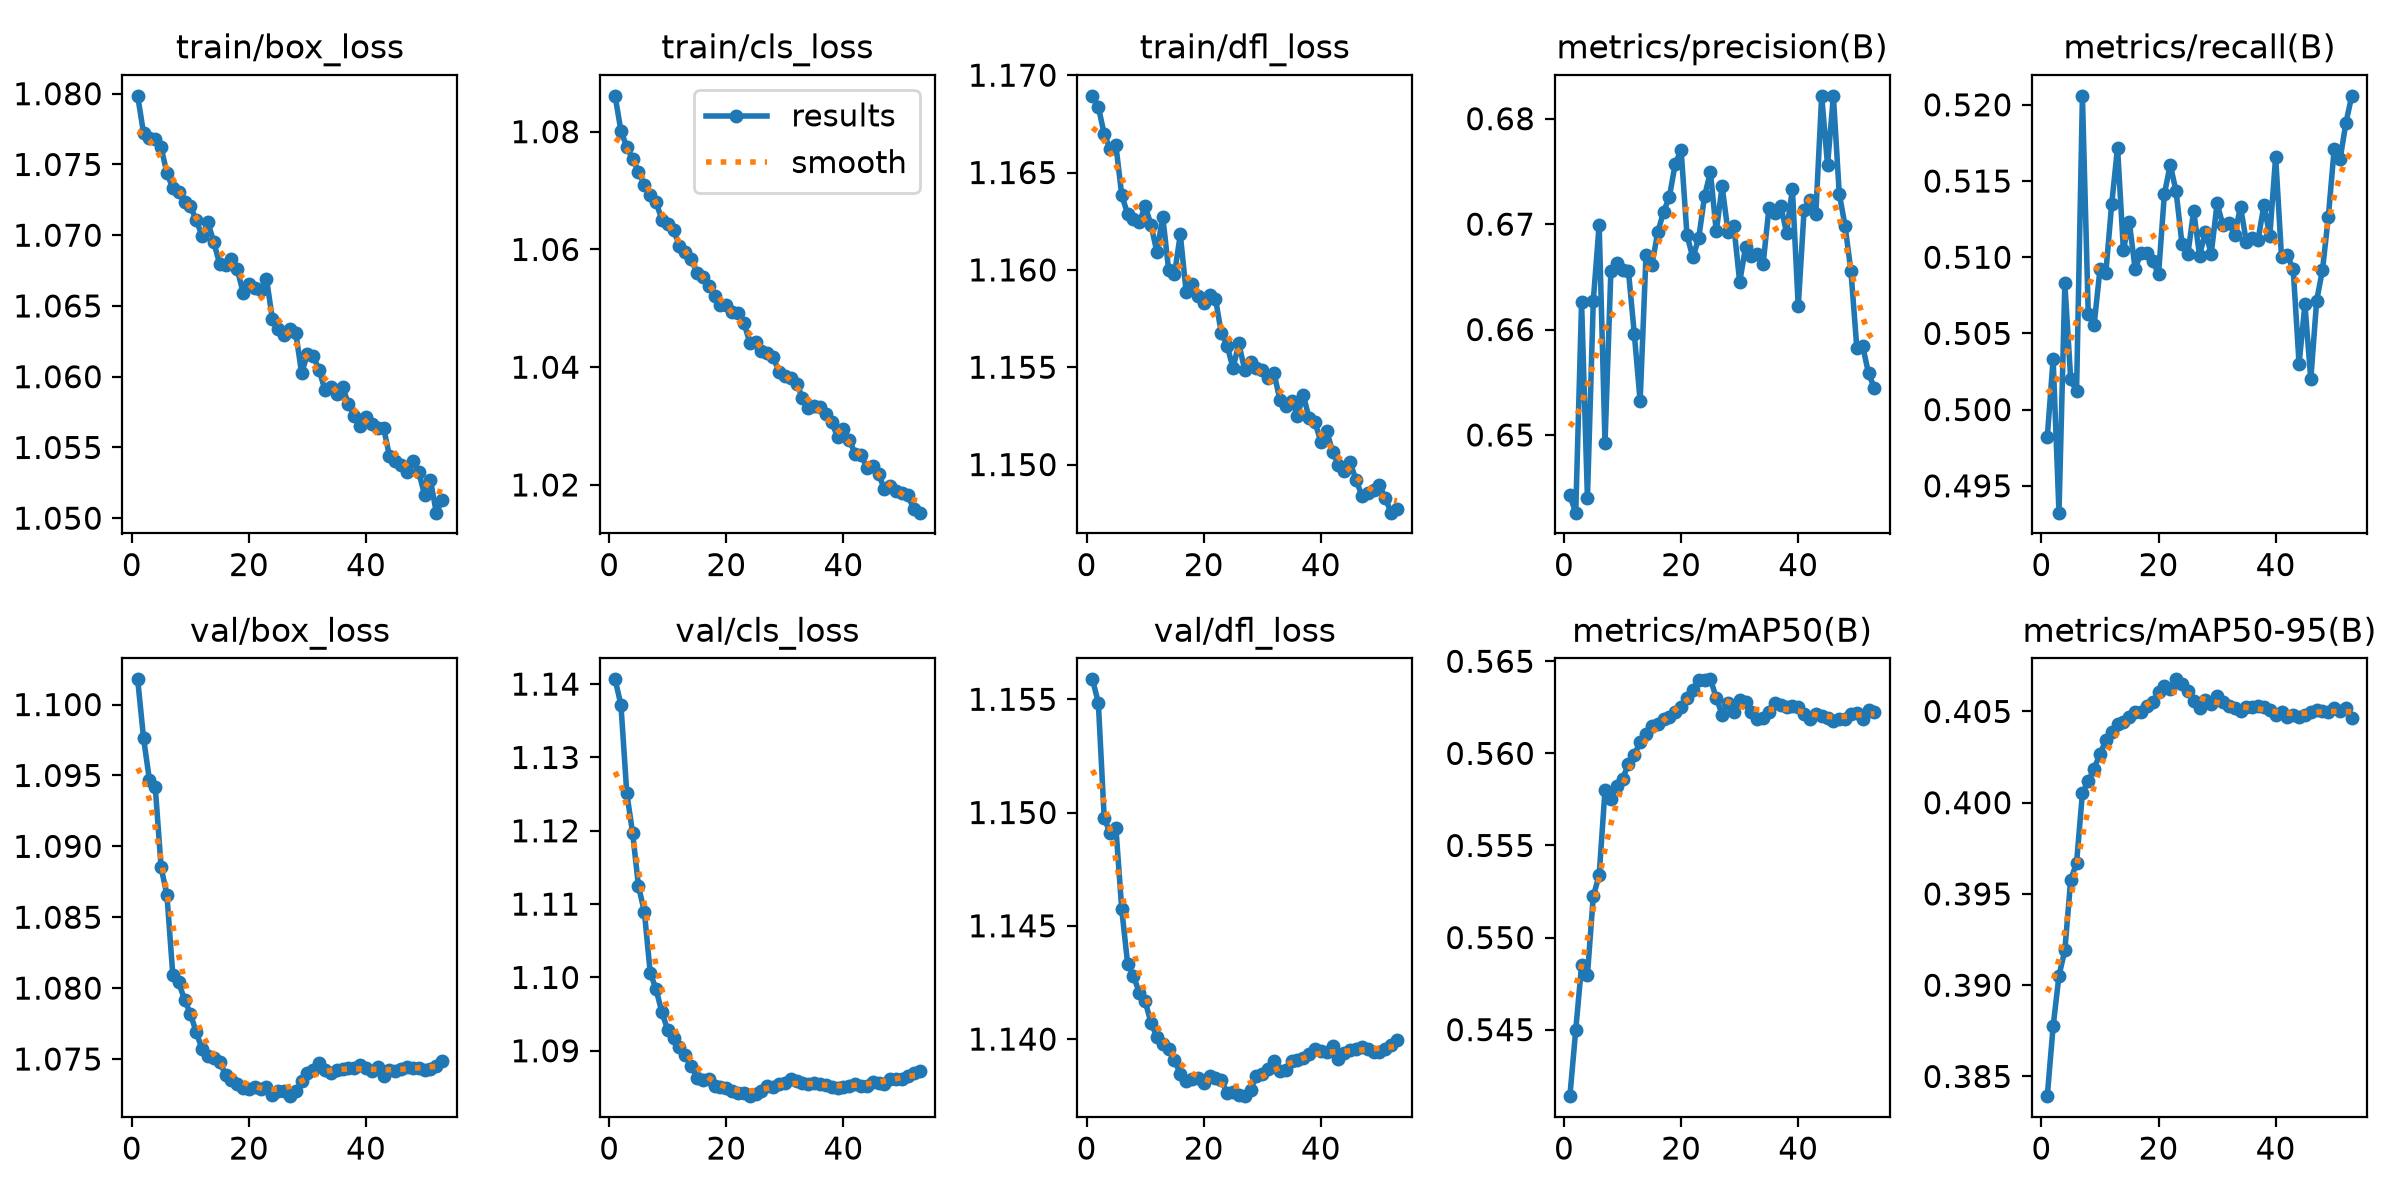

Values plotted in this chart, from the file beside it:
epoch, time, train/box_loss, train/cls_loss, train/dfl_loss, metrics/precision(B), metrics/recall(B), metrics/mAP50(B), metrics/mAP50-95(B), val/box_loss, val/cls_loss, val/dfl_loss, lr/pg0, lr/pg1, lr/pg2
1, 613.8, 1.08, 1.086, 1.169, 0.6443, 0.4982, 0.5414, 0.3839, 1.102, 1.141, 1.156, 0.0005, 0.0005, 0.0005
2, 1230, 1.077, 1.08, 1.168, 0.6426, 0.5033, 0.545, 0.3877, 1.098, 1.137, 1.155, 0.000496, 0.000496, 0.000496
3, 1846, 1.077, 1.077, 1.167, 0.6626, 0.4932, 0.5485, 0.3905, 1.095, 1.125, 1.15, 0.000492, 0.000492, 0.000492
4, 2461, 1.077, 1.075, 1.166, 0.644, 0.5083, 0.548, 0.3919, 1.094, 1.12, 1.149, 0.000488, 0.000488, 0.000488
5, 3077, 1.076, 1.073, 1.166, 0.6627, 0.502, 0.5523, 0.3958, 1.089, 1.112, 1.149, 0.000484, 0.000484, 0.000484
6, 3694, 1.074, 1.071, 1.164, 0.67, 0.5012, 0.5534, 0.3967, 1.087, 1.109, 1.146, 0.00048, 0.00048, 0.00048
7, 4310, 1.073, 1.069, 1.163, 0.6492, 0.5205, 0.558, 0.4005, 1.081, 1.101, 1.143, 0.000476, 0.000476, 0.000476
8, 4927, 1.073, 1.068, 1.163, 0.6655, 0.5063, 0.5575, 0.4012, 1.08, 1.098, 1.143, 0.000472, 0.000472, 0.000472
9, 5543, 1.072, 1.065, 1.162, 0.6663, 0.5056, 0.5582, 0.4019, 1.079, 1.095, 1.142, 0.000468, 0.000468, 0.000468
10, 6159, 1.072, 1.064, 1.163, 0.6656, 0.5092, 0.5586, 0.4027, 1.078, 1.093, 1.142, 0.000464, 0.000464, 0.000464
11, 6776, 1.071, 1.063, 1.162, 0.6655, 0.509, 0.5594, 0.4034, 1.077, 1.092, 1.141, 0.00046, 0.00046, 0.00046
12, 7392, 1.07, 1.061, 1.161, 0.6596, 0.5135, 0.5599, 0.4039, 1.076, 1.091, 1.14, 0.000456, 0.000456, 0.000456
13, 8008, 1.071, 1.06, 1.163, 0.6532, 0.5172, 0.5606, 0.4043, 1.075, 1.089, 1.14, 0.000452, 0.000452, 0.000452
14, 8624, 1.069, 1.058, 1.16, 0.6671, 0.5105, 0.5611, 0.4044, 1.075, 1.088, 1.14, 0.000448, 0.000448, 0.000448
15, 9240, 1.068, 1.056, 1.16, 0.6661, 0.5123, 0.5615, 0.4047, 1.075, 1.086, 1.139, 0.000444, 0.000444, 0.000444
16, 9857, 1.068, 1.055, 1.162, 0.6692, 0.5092, 0.5616, 0.405, 1.074, 1.086, 1.138, 0.00044, 0.00044, 0.00044
17, 10474, 1.068, 1.054, 1.159, 0.6712, 0.5103, 0.5619, 0.405, 1.073, 1.086, 1.138, 0.000436, 0.000436, 0.000436
18, 11091, 1.068, 1.052, 1.159, 0.6726, 0.5103, 0.562, 0.4053, 1.073, 1.085, 1.138, 0.000432, 0.000432, 0.000432
19, 11707, 1.066, 1.051, 1.159, 0.6757, 0.5098, 0.5622, 0.4055, 1.073, 1.085, 1.138, 0.000428, 0.000428, 0.000428
20, 12324, 1.067, 1.051, 1.158, 0.677, 0.5089, 0.5625, 0.4061, 1.073, 1.085, 1.138, 0.000424, 0.000424, 0.000424
21, 12940, 1.066, 1.049, 1.159, 0.6689, 0.5141, 0.563, 0.4064, 1.073, 1.085, 1.138, 0.00042, 0.00042, 0.00042
22, 13558, 1.066, 1.049, 1.159, 0.6669, 0.5161, 0.5634, 0.4062, 1.073, 1.084, 1.138, 0.000416, 0.000416, 0.000416
23, 14175, 1.067, 1.048, 1.157, 0.6686, 0.5143, 0.564, 0.4068, 1.073, 1.084, 1.138, 0.000412, 0.000412, 0.000412
24, 14791, 1.064, 1.044, 1.156, 0.6727, 0.5109, 0.564, 0.4065, 1.072, 1.084, 1.138, 0.000408, 0.000408, 0.000408
25, 15408, 1.063, 1.044, 1.155, 0.6749, 0.5102, 0.564, 0.4061, 1.073, 1.084, 1.138, 0.000404, 0.000404, 0.000404
26, 16024, 1.063, 1.043, 1.156, 0.6693, 0.5131, 0.563, 0.4056, 1.073, 1.084, 1.138, 0.0004, 0.0004, 0.0004
27, 16641, 1.063, 1.042, 1.155, 0.6736, 0.5101, 0.5621, 0.4052, 1.072, 1.085, 1.137, 0.000396, 0.000396, 0.000396
28, 17258, 1.063, 1.042, 1.155, 0.6693, 0.5117, 0.5627, 0.4057, 1.073, 1.085, 1.138, 0.000392, 0.000392, 0.000392
29, 17874, 1.06, 1.039, 1.155, 0.6698, 0.5102, 0.5623, 0.4054, 1.073, 1.085, 1.138, 0.000388, 0.000388, 0.000388
30, 18491, 1.062, 1.038, 1.155, 0.6645, 0.5135, 0.5629, 0.4058, 1.074, 1.086, 1.138, 0.000384, 0.000384, 0.000384
31, 19108, 1.061, 1.038, 1.154, 0.6678, 0.5121, 0.5628, 0.4055, 1.074, 1.086, 1.139, 0.00038, 0.00038, 0.00038
32, 19724, 1.06, 1.037, 1.155, 0.6669, 0.5122, 0.5623, 0.4053, 1.075, 1.086, 1.139, 0.000376, 0.000376, 0.000376
33, 20341, 1.059, 1.035, 1.153, 0.6671, 0.5115, 0.5619, 0.4052, 1.074, 1.086, 1.139, 0.000372, 0.000372, 0.000372
34, 20958, 1.059, 1.033, 1.153, 0.6662, 0.5133, 0.5619, 0.405, 1.074, 1.085, 1.139, 0.000368, 0.000368, 0.000368
35, 21575, 1.059, 1.033, 1.153, 0.6716, 0.511, 0.5623, 0.4052, 1.074, 1.086, 1.139, 0.000364, 0.000364, 0.000364
36, 22192, 1.059, 1.033, 1.153, 0.671, 0.5112, 0.5627, 0.4052, 1.074, 1.085, 1.139, 0.00036, 0.00036, 0.00036
37, 22809, 1.058, 1.032, 1.154, 0.6718, 0.5111, 0.5626, 0.4053, 1.074, 1.085, 1.139, 0.000356, 0.000356, 0.000356
38, 23427, 1.057, 1.031, 1.152, 0.6692, 0.5134, 0.5625, 0.4052, 1.074, 1.085, 1.139, 0.000352, 0.000352, 0.000352
39, 24043, 1.057, 1.028, 1.152, 0.6733, 0.5114, 0.5626, 0.4051, 1.075, 1.085, 1.14, 0.000348, 0.000348, 0.000348
40, 24660, 1.057, 1.03, 1.151, 0.6622, 0.5166, 0.5625, 0.4048, 1.074, 1.085, 1.139, 0.000344, 0.000344, 0.000344
41, 25276, 1.057, 1.028, 1.152, 0.6714, 0.51, 0.5622, 0.405, 1.074, 1.085, 1.139, 0.00034, 0.00034, 0.00034
42, 25892, 1.056, 1.025, 1.151, 0.6723, 0.5101, 0.5619, 0.4047, 1.074, 1.085, 1.14, 0.000336, 0.000336, 0.000336
43, 26509, 1.056, 1.025, 1.15, 0.671, 0.5092, 0.5621, 0.4048, 1.074, 1.085, 1.139, 0.000332, 0.000332, 0.000332
44, 27126, 1.054, 1.023, 1.15, 0.6822, 0.503, 0.562, 0.4047, 1.074, 1.085, 1.139, 0.000328, 0.000328, 0.000328
45, 27743, 1.054, 1.023, 1.15, 0.6756, 0.5069, 0.5619, 0.4048, 1.074, 1.086, 1.139, 0.000324, 0.000324, 0.000324
46, 28360, 1.054, 1.022, 1.149, 0.6822, 0.502, 0.5617, 0.405, 1.074, 1.086, 1.14, 0.00032, 0.00032, 0.00032
47, 28976, 1.053, 1.019, 1.148, 0.6729, 0.5071, 0.5619, 0.4051, 1.074, 1.086, 1.14, 0.000316, 0.000316, 0.000316
48, 29586, 1.054, 1.02, 1.149, 0.6698, 0.5092, 0.5619, 0.405, 1.074, 1.086, 1.14, 0.000312, 0.000312, 0.000312
49, 30195, 1.053, 1.019, 1.149, 0.6655, 0.5127, 0.5621, 0.405, 1.074, 1.086, 1.139, 0.000308, 0.000308, 0.000308
50, 30804, 1.052, 1.019, 1.149, 0.6583, 0.5171, 0.5622, 0.4052, 1.074, 1.086, 1.139, 0.000304, 0.000304, 0.000304
51, 31413, 1.053, 1.018, 1.148, 0.6584, 0.5164, 0.5619, 0.4051, 1.074, 1.087, 1.14, 0.0003, 0.0003, 0.0003
52, 32023, 1.05, 1.016, 1.148, 0.6558, 0.5188, 0.5624, 0.4052, 1.075, 1.087, 1.14, 0.000296, 0.000296, 0.000296
53, 32632, 1.051, 1.015, 1.148, 0.6545, 0.5206, 0.5622, 0.4046, 1.075, 1.087, 1.14, 0.000292, 0.000292, 0.000292
